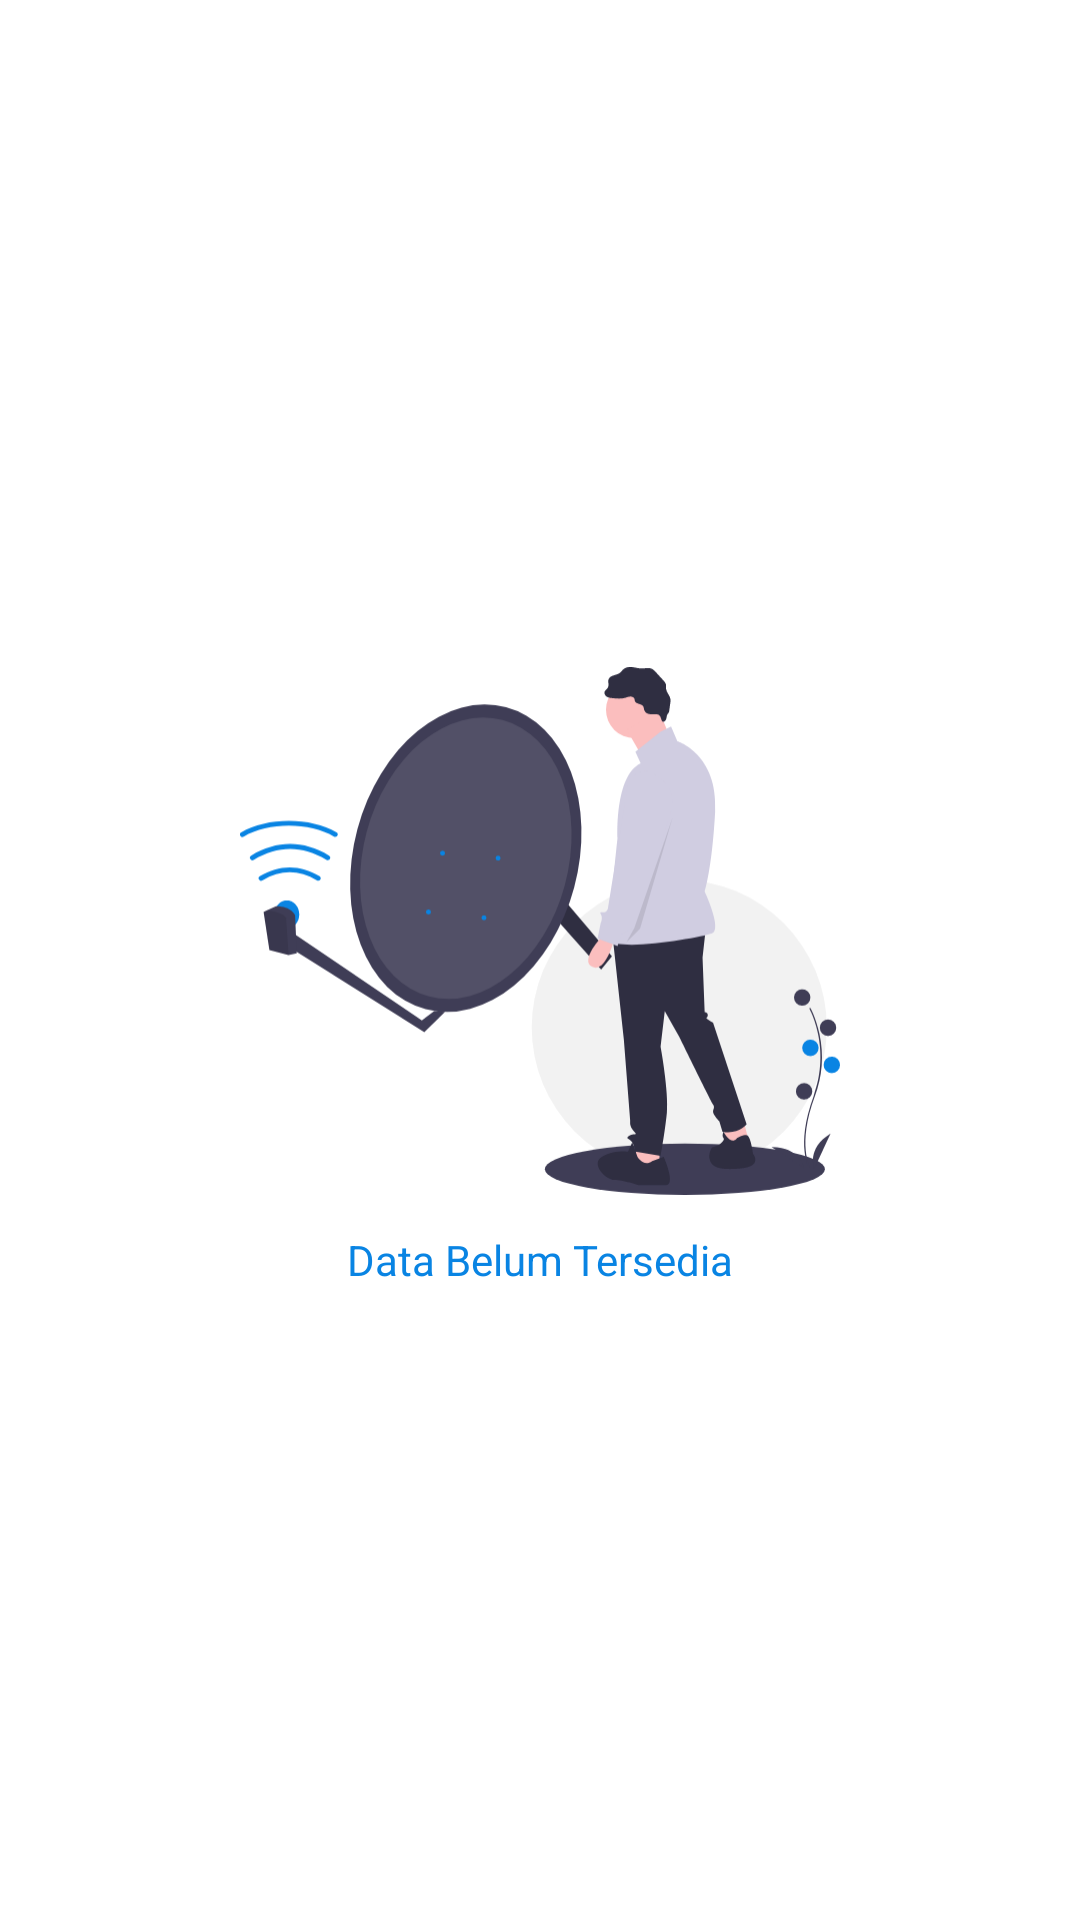

Android layout source for this screen:
<!-- AndroidManifest.xml: application theme Theme.SiPulaIntern -->
<!-- res/layout/layout_kosong.xml -->
<?xml version="1.0" encoding="utf-8"?>
<RelativeLayout
    xmlns:android="http://schemas.android.com/apk/res/android"
    android:layout_width="match_parent"
    android:id="@+id/kosong"
    android:layout_height="match_parent">

    <LinearLayout
        android:layout_width="wrap_content"
        android:layout_height="wrap_content"
        android:orientation="vertical"
        android:layout_centerInParent="true">

        <ImageView
            android:layout_width="200dp"
            android:layout_height="200dp"
            android:src="@drawable/blank"/>

        <TextView
            android:layout_width="wrap_content"
            android:layout_height="wrap_content"
            android:textColor="?colorPrimary"
            android:text="Data Belum Tersedia"
            android:textSize="14dp"
            android:layout_gravity="center"/>
    </LinearLayout>

</RelativeLayout>
<!-- resources referenced by this layout -->
<resources>
  <!-- drawable blank: vector/xml drawable (drawable-v24, 8557 chars, omitted) -->
  <style name="Theme.SiPulaIntern" parent="Theme.MaterialComponents.DayNight.NoActionBar">
          
          <item name="colorPrimary">@color/purple_500</item>
          <item name="colorPrimaryVariant">@color/purple_700</item>
          <item name="colorOnPrimary">@color/white</item>
          
          <item name="colorSecondary">@color/teal_200</item>
          <item name="colorSecondaryVariant">@color/teal_700</item>
          <item name="colorOnSecondary">@color/black</item>
          
          <item name="android:statusBarColor" tools:targetApi="l">?attr/colorPrimaryVariant</item>
          
      </style>
  <color name="purple_500">#0984E3</color>
  <color name="purple_700">#007BFF</color>
  <color name="white">#FFFFFFFF</color>
  <color name="teal_200">#FF03DAC5</color>
  <color name="teal_700">#FF018786</color>
  <color name="black">#FF000000</color>
</resources>
